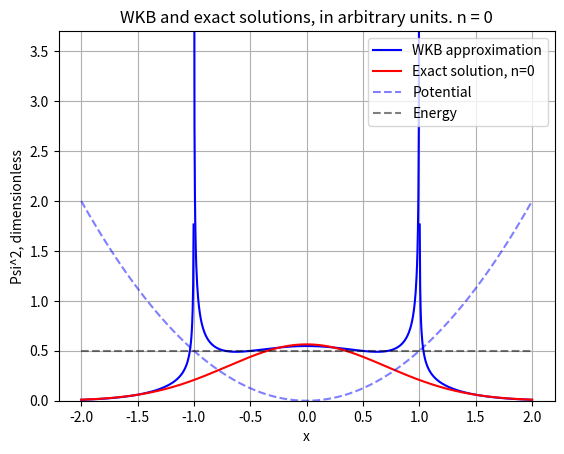

Python code for this plot:
import numpy as np
import matplotlib.pyplot as plt
import scipy.integrate as integrate


def wkb_class(energy, x, x2, D, m, omega, hbar):
    p_x = momentum(x, energy, m, omega)
    integrated_p_x = integrate_px(x, x2, energy, m, omega)
    fun = 2*D/np.sqrt(p_x)*np.sin(1/hbar*integrated_p_x + np.pi/4)
    return fun


def wkb_non_class_pos(energy, x, x2, D, m, omega, hbar):
    p_x = momentum(x, energy, m, omega)
    integrated_p_x = integrate_px(x2, x, energy, m, omega)
    fun = D / np.sqrt(p_x) * np.e ** (-1 / hbar * integrated_p_x)
    return fun


def wkb_non_class_neg(energy, x, x2, D, m, omega, hbar):
    p_x = momentum(x, energy, m, omega)
    integrated_p_x = integrate_px(x, x1, energy, m, omega)
    fun = D / np.sqrt(p_x) * np.e ** (-1 / hbar * integrated_p_x)
    return fun


def exact_solution_0(x, m , omega, hbar):
    alpha = m*omega/hbar
    y = np.sqrt(alpha)*x
    fun = (alpha/np.pi)**(1/4)*np.e**(-(y**2)/2)
    return np.abs(fun)**2


def exact_solution_10(x, m , omega, hbar):
    alpha = np.sqrt(m*omega/hbar)
    prod1 = 1/(2**10 * np.math.factorial(10))
    prod2 = np.sqrt(alpha)*np.sqrt(np.sqrt(np.pi))
    prod3 = np.exp(-alpha**2 * x**2/2)
    prod4 = physicist_herm_pol_10(alpha*x)
    fun = prod1*prod2*prod3*prod4
    return np.abs(fun)**2


def momentum(x, energy, m, omega):
    V = potential(x, m, omega)
    if E > V:
        return np.sqrt(2*m*(energy-V))
    else:
        return np.sqrt(2 * m * (V-energy))


def potential(x, m, omega):
    return (1/2)*m*(omega*x)**2


def integrate_px(x1, x2, energy, m, omega):
    return integrate.quad(momentum, x1, x2, args=(energy, m, omega))[0]


def physicist_herm_pol_10(x):
    return 1024*x**10 - 23040*x**8 + 161280*x**6 - 403200*x**4 + 302400*x**2 - 30240


# Define normalization constant D
D = 0.37  # TODO normalize this
const10 = 1*1e9  # Constant for scaling exact_sol_10

# general constants
hbar = 1
omega = 1
m = 1
# Define constants in terms of E:
n = 1
E = (n-1/2)*omega*hbar
# E = V(x1) = V(x2)
x2 = np.sqrt(2*E/(m*omega**2))
x1 = -np.sqrt(2*E/(m*omega**2))

# Define x_range
x = np.linspace(-1, 1, 1000)*x2*2  # Have the interval be twice as wide as 0-x2

# Define regions
x_class = [s for s in x if np.abs(s) < x2]  # Classical region
x_non_class_1 = [s for s in x if s > x2]  # Positive non-classical region
x_non_class_2 = [s for s in x if s < x1]  # Negative non-classical region

# Generate data
wave_class = np.zeros((len(x_class), 1))
for i in range(len(x_class)):
    wave_class[i] = np.abs(wkb_class(E, x_class[i], x2, D, m, omega, hbar))**2

wave_non_class_1 = np.zeros((len(x_non_class_1), 1))
for i in range(len(x_non_class_1)):
    wave_non_class_1[i] = np.abs(wkb_non_class_pos(E, x_non_class_1[i], x2, D, m, omega, hbar))**2

wave_non_class_2 = np.zeros((len(x_non_class_2), 1))
for i in range(len(x_non_class_1)):
    wave_non_class_2[i] = np.abs(wkb_non_class_neg(E, x_non_class_2[i], x2, D, m, omega, hbar))**2


# Define plot
fig, ax = plt.subplots()
# Plot WKB
ax.plot(x_class, wave_class, 'b', label="WKB approximation")
ax.plot(x_non_class_1, wave_non_class_1, 'b')
ax.plot(x_non_class_2, wave_non_class_2, 'b')
# Plot exact solutions
ax.plot(x, exact_solution_0(x, m, omega, hbar), 'r', label="Exact solution, n=0")
#ax.plot(x, exact_solution_10(x, m, omega, hbar)*const10, 'g', label="Exact solution, n=10")
# Plot potential
ax.plot(x, potential(x, m, omega), 'b--', label="Potential", alpha=0.5)
# Plot energy
ax.plot(x, np.ones((len(x),1))*E, 'k--', label="Energy", alpha=0.5)
plt.legend(loc='upper right')
# Plot x and y axis thicker
# ax.axvline(0)
# ax.axhline(0)
plt.ylim([0, D*10])
ax.grid()
plt.title(f'WKB and exact solutions, in arbitrary units. n = {n-1}')
plt.ylabel("Psi^2, dimensionless")
plt.xlabel("x")

plt.savefig(f'wkb_n_{n-1}')
plt.show()


